Run: headless pygame with SDL's dummy video driver; simulated clock (each Clock.tick advances the game by its frame time, no real sleeping); random seed 0; keys injected as events and as key.get_pressed() state; no mouse input.
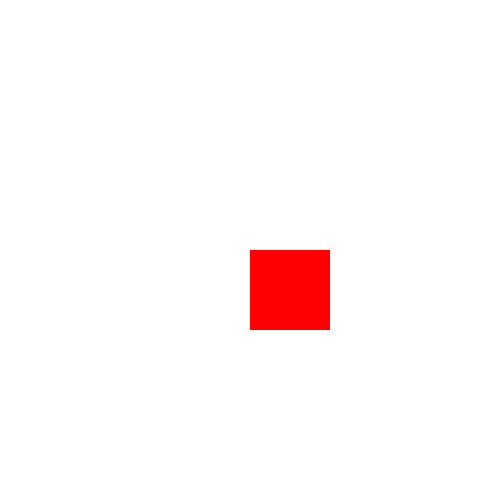
Frame 1 of 4 · flips 1–60 · no input
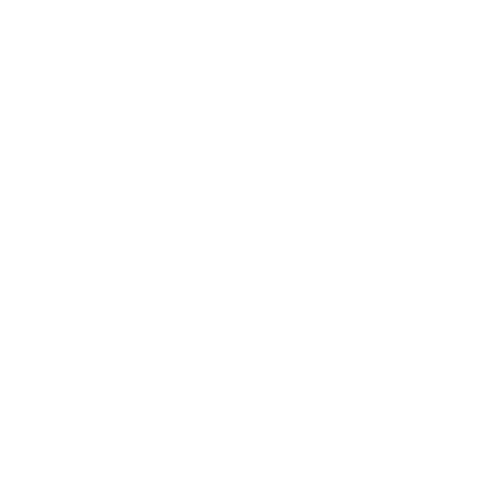
Frame 2 of 4 · flips 61–180 · tapped SPACE, RETURN · held RIGHT (→), D
Frame 3 of 4 · flips 181–300 · held DOWN (↓), S · screen unchanged from frame 2, image omitted
Frame 4 of 4 · flips 301–420 · held LEFT (←), A, UP (↑), W · screen same as frame 1, image omitted

The pygame program that drew these frames:

import pygame

pygame.init()

screen = pygame.display.set_mode((500,500))
pygame.display.set_caption("Catch Me!")

box_x = 250
box_y = 250
box_h = 80
box_w = 80
speed = 5 

while True:
    for event in pygame.event.get():
        if event.type == pygame.QUIT:
            pygame.quit()

    keys = pygame.key.get_pressed()
    if keys[pygame.K_LEFT]:
        box_x = box_x-speed
    if keys[pygame.K_RIGHT]:
        box_x = box_x+speed
    if keys[pygame.K_UP]:
        box_y = box_y-speed
    if keys[pygame.K_DOWN]:
        box_y = box_y+speed
    screen.fill((255,255,255))
    pygame.draw.rect(screen,(255,0,0),(box_x,box_y,box_w,box_h))

    pygame.display.flip()
    pygame.time.delay(13)
